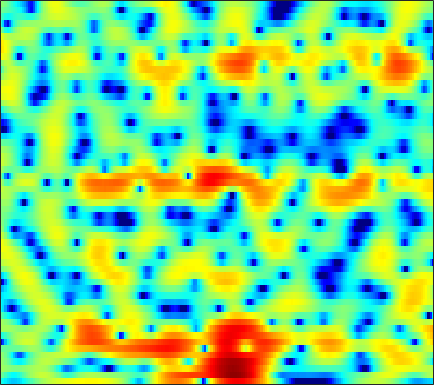

Source data for this figure (header and first rows):
-3.5419, -4.1879, -5.0116, -5.7529, -6.1935, -6.5639, -6.645, -6.4973, -6.065, -5.4208, -4.6498, -4.0528, -3.2357, -2.4542, -1.8911, -1.2035, -0.55191, -0.09874, 0.4571, 0.95532, 1.4062, 1.7092, 2.0659, 2.3759
-0.3259, -1.081, -2.125, -3.135, -3.8, -4.4, -4.532, -4.29, -3.627, -2.73, -1.776, -1.08, -0.2287, 0.5166, 1, 1.541, 1.96, 2.199, 2.412, 2.502, 2.47, 2.357, 2.089, 1.687
1.115, 0.902, 0.6089, 0.3333, 0.1485, -0.03622, -0.1488, -0.1802, -0.1484, -0.03435, 0.1518, 0.3283, 0.5953, 0.8879, 1.093, 1.333, 1.52, 1.606, 1.634, 1.546, 1.32, 1.054, 0.5446, -0.1691
0.9933, 0.5593, -0.1327, -0.9721, -1.677, -2.69, -3.696, -4.35, -4.886, -4.848, -4.238, -3.545, -2.479, -1.431, -0.7085, 0.1358, 0.829, 1.244, 1.668, 1.955, 2.11, 2.142, 2.082, 1.917
0.7635, 0.2035, -0.7057, -1.838, -2.88, -4.598, -6.761, -8.661, -10.99, -10.98, -8.59, -6.608, -4.36, -2.623, -1.608, -0.5234, 0.2566, 0.6953, 1.129, 1.431, 1.634, 1.733, 1.842, 1.95
-0.6829, -0.8643, -0.9904, -1.024, -1.02, -0.9973, -0.9478, -0.8725, -0.7141, -0.4744, -0.1364, 0.1606, 0.5489, 0.8666, 1.014, 1.073, 0.9423, 0.7049, 0.1966, -0.5141, -1.409, -2.127, -2.907, -3.124
-15.29, -11.2, -6.731, -3.843, -2.272, -0.7329, 0.3859, 1.03, 1.711, 2.208, 2.562, 2.741, 2.851, 2.825, 2.7, 2.376, 1.828, 1.235, 0.1552, -1.339, -3.376, -5.348, -8.51, -10.78
-3.609, -3.298, -2.506, -1.553, -0.8591, -0.03135, 0.6473, 1.047, 1.474, 1.797, 2.032, 2.152, 2.24, 2.241, 2.181, 2.013, 1.707, 1.395, 0.8369, 0.1419, -0.6457, -1.266, -2.118, -2.892
1.283, 1.245, 1.225, 1.162, 1.085, 0.9301, 0.7212, 0.5348, 0.2649, 0.0161, -0.1445, -0.1542, -0.01408, 0.3214, 0.6308, 1.042, 1.389, 1.587, 1.695, 1.627, 1.351, 0.977, 0.2444, -0.805
1.311, 0.9836, 0.4698, -0.1347, -0.6544, -1.474, -2.459, -3.388, -4.999, -7.207, -10.14, -12.16, -11.41, -7.87, -5.434, -2.911, -1.04, 0.03118, 1.088, 1.792, 2.179, 2.321, 2.326, 2.166
-1.415, -2.17, -3.243, -4.302, -5.048, -5.864, -6.525, -6.949, -7.562, -8.274, -8.992, -9.156, -8.368, -6.543, -4.942, -2.93, -1.189, -0.1178, 1.016, 1.864, 2.444, 2.745, 2.987, 3.084
-4.115, -5.527, -8.039, -11.66, -15.45, -19.01, -14.48, -11.32, -8.385, -6.325, -4.753, -3.76, -2.552, -1.389, -0.5646, 0.4696, 1.389, 1.98, 2.604, 3.062, 3.345, 3.451, 3.428, 3.234
-4.609, -5.269, -6.342, -7.472, -8.091, -8.241, -7.343, -6.238, -4.595, -3.039, -1.663, -0.7517, 0.3071, 1.2, 1.776, 2.419, 2.914, 3.183, 3.42, 3.494, 3.41, 3.224, 2.818, 2.225
-5.382, -5.11, -4.741, -4.323, -3.934, -3.314, -2.582, -1.96, -1.089, -0.2276, 0.578, 1.126, 1.765, 2.275, 2.562, 2.836, 2.959, 2.963, 2.853, 2.605, 2.218, 1.833, 1.217, 0.4558
-7.684, -6.958, -5.737, -4.393, -3.399, -2.13, -0.9807, -0.1943, 0.7256, 1.506, 2.136, 2.507, 2.866, 3.065, 3.112, 3.023, 2.777, 2.497, 1.993, 1.356, 0.6349, 0.05865, -0.728, -1.524
-19.33, -14.41, -8.981, -5.352, -3.338, -1.235, 0.3969, 1.361, 2.377, 3.12, 3.63, 3.866, 3.986, 3.897, 3.697, 3.239, 2.566, 1.904, 0.8111, -0.5003, -2.017, -3.227, -4.769, -5.857
-6.418, -5.592, -3.833, -1.927, -0.6302, 0.8625, 2.049, 2.751, 3.453, 3.909, 4.127, 4.147, 3.989, 3.615, 3.194, 2.447, 1.449, 0.5238, -1.001, -2.978, -5.639, -8.391, -14.09, -32.68
-0.3805, 0.03365, 0.6677, 1.335, 1.823, 2.42, 2.882, 3.127, 3.312, 3.311, 3.124, 2.866, 2.375, 1.716, 1.122, 0.214, -0.8034, -1.614, -2.75, -3.963, -5.204, -6.093, -7.099, -7.568
1.736, 2.143, 2.589, 2.921, 3.099, 3.216, 3.204, 3.097, 2.814, 2.371, 1.761, 1.185, 0.2563, -0.8351, -1.767, -3.108, -4.456, -5.369, -6.248, -6.551, -6.354, -5.979, -5.354, -4.642
3.003, 3.343, 3.612, 3.702, 3.651, 3.423, 3.04, 2.655, 1.988, 1.164, 0.1801, -0.6809, -2.008, -3.575, -4.978, -7.31, -10.56, -14.16, -20.88, -16.75, -11.06, -8.294, -5.643, -3.738
3.965, 4, 3.865, 3.534, 3.177, 2.576, 1.822, 1.152, 0.147, -1.035, -2.376, -3.447, -4.907, -6.314, -7.254, -8.329, -9.271, -9.81, -9.951, -8.8, -6.778, -5.131, -3.132, -1.507
4.189, 3.754, 2.993, 2.058, 1.273, 0.189, -0.9266, -1.775, -2.975, -4.396, -6.239, -8.024, -11.18, -14.81, -15.4, -12.45, -9.272, -7.392, -5.327, -3.554, -1.988, -0.9183, 0.3532, 1.39
2.927, 1.95, 0.3109, -1.715, -3.473, -5.899, -7.679, -8.116, -7.967, -7.769, -8.071, -8.731, -10.06, -11.27, -11.07, -9.028, -6.393, -4.602, -2.532, -0.8292, 0.5589, 1.436, 2.39, 3.115
1.157, 0.001264, -1.983, -4.689, -7.426, -12.55, -18.29, -15.82, -11.28, -8.637, -7.063, -6.279, -5.485, -4.738, -4.117, -3.164, -2.065, -1.212, -0.08804, 0.9284, 1.818, 2.375, 2.965, 3.386
0.3385, -0.3624, -1.469, -2.734, -3.692, -4.858, -5.608, -5.807, -5.618, -5.087, -4.432, -3.897, -3.183, -2.439, -1.868, -1.083, -0.3015, 0.2841, 1.016, 1.659, 2.202, 2.524, 2.821, 2.953
0.08002, -0.153, -0.5977, -1.149, -1.597, -2.187, -2.697, -3.009, -3.285, -3.363, -3.228, -2.982, -2.491, -1.847, -1.296, -0.5269, 0.2378, 0.7734, 1.408, 1.946, 2.348, 2.555, 2.685, 2.624
0.09923, 0.2047, 0.1171, -0.2034, -0.5917, -1.26, -2.11, -2.818, -3.804, -4.694, -5.163, -5.086, -4.356, -3.193, -2.233, -0.9956, 0.1019, 0.8001, 1.572, 2.163, 2.562, 2.743, 2.827, 2.734
0.6359, 0.891, 0.9283, 0.6351, 0.2033, -0.6987, -2.025, -3.398, -5.948, -10, -17.52, -18.93, -10.63, -6.093, -3.846, -1.708, -0.2092, 0.6349, 1.471, 2.033, 2.397, 2.558, 2.643, 2.596
1.684, 1.768, 1.674, 1.374, 1.018, 0.3453, -0.5563, -1.423, -2.802, -4.309, -5.365, -5.44, -4.432, -2.951, -1.894, -0.7386, 0.07371, 0.4751, 0.7998, 0.9187, 0.9668, 0.9799, 1.001, 1.01
2.44, 2.113, 1.692, 1.369, 1.196, 1.077, 0.9721, 0.8811, 0.756, 0.6345, 0.5769, 0.6121, 0.7411, 0.9048, 0.9841, 0.9442, 0.6737, 0.2617, -0.5765, -1.647, -2.703, -3.187, -3.13, -2.499
1.601, 0.1442, -1.639, -2.317, -1.803, -0.4893, 0.7932, 1.576, 2.331, 2.845, 3.144, 3.277, 3.311, 3.219, 3.035, 2.561, 1.724, 0.7732, -1.153, -4.337, -10.32, -23.25, -12.52, -5.991
-0.1807, -2.991, -8.717, -12.16, -7.623, -3.337, -0.8591, 0.2914, 1.248, 1.765, 2.022, 2.096, 2.146, 2.143, 2.105, 1.974, 1.657, 1.274, 0.5393, -0.4182, -1.348, -1.748, -1.609, -0.8814
1.562, 0.7017, -0.3214, -0.9618, -1.105, -1.031, -0.9076, -0.9622, -1.251, -1.857, -2.614, -3.168, -3.524, -3.273, -2.721, -1.753, -0.8359, -0.2648, 0.3146, 0.7455, 1.048, 1.248, 1.5, 1.717
2.643, 2.266, 1.706, 1.106, 0.6214, -0.1114, -1.012, -1.863, -3.358, -5.477, -8.67, -12.4, -21.52, -15.64, -10.44, -6.338, -3.615, -2.103, -0.5737, 0.5842, 1.446, 1.944, 2.417, 2.683
2.385, 2.135, 1.681, 1.105, 0.5756, -0.2683, -1.314, -2.223, -3.685, -5.393, -7.288, -8.612, -9.648, -9.191, -8.025, -6.038, -4.047, -2.673, -1.06, 0.2813, 1.353, 1.977, 2.579, 2.924
1.311, 1.097, 0.7249, 0.2397, -0.1956, -0.8995, -1.755, -2.516, -3.674, -4.967, -6.292, -7.186, -8.026, -8.108, -7.57, -6.202, -4.439, -3.068, -1.339, 0.1489, 1.379, 2.104, 2.824, 3.26
-0.8651, -1.068, -1.301, -1.531, -1.729, -2.08, -2.602, -3.17, -4.181, -5.601, -7.618, -9.735, -13.96, -19.22, -16.24, -10.18, -6.097, -3.822, -1.447, 0.372, 1.764, 2.573, 3.368, 3.862
-5.818, -6.105, -6.016, -5.484, -4.996, -4.424, -4.1, -4.054, -4.321, -4.986, -6.044, -7.082, -8.508, -9.145, -8.44, -6.32, -3.945, -2.326, -0.4765, 1.037, 2.219, 2.921, 3.613, 4.046
-16.52, -20.38, -17.02, -11.93, -9.359, -6.996, -5.445, -4.651, -3.989, -3.654, -3.522, -3.474, -3.359, -3.067, -2.677, -1.934, -1.009, -0.2659, 0.7055, 1.602, 2.379, 2.86, 3.351, 3.659
-13.04, -13.42, -12.25, -9.924, -8.175, -6.188, -4.671, -3.818, -2.963, -2.364, -1.954, -1.717, -1.445, -1.15, -0.8921, -0.4808, 0.01028, 0.4191, 0.9911, 1.557, 2.091, 2.44, 2.822, 3.077
-7.95, -7.107, -5.989, -4.841, -4.008, -2.998, -2.163, -1.684, -1.228, -0.9608, -0.8566, -0.8505, -0.8935, -0.9375, -0.9298, -0.8289, -0.6054, -0.3514, 0.09989, 0.6226, 1.167, 1.562, 2.04, 2.421
-3.953, -2.839, -1.661, -0.7491, -0.2068, 0.3205, 0.6275, 0.7154, 0.6173, 0.2771, -0.2785, -0.8251, -1.663, -2.537, -3.107, -3.587, -3.613, -3.334, -2.677, -1.823, -0.9022, -0.2098, 0.6481, 1.395
0.4801, 1.166, 1.913, 2.452, 2.709, 2.84, 2.715, 2.444, 1.815, 0.8398, -0.5365, -1.883, -4.183, -7.17, -9.851, -12.99, -12.71, -10.97, -8.725, -6.805, -5.077, -3.826, -2.25, -0.8429
3.086, 3.434, 3.803, 4.022, 4.062, 3.936, 3.566, 3.097, 2.202, 0.9526, -0.7481, -2.371, -5.122, -8.716, -12.04, -16.27, -16.89, -15.94, -15.15, -14.52, -12.59, -10.29, -7.129, -4.458
3.629, 3.886, 4.144, 4.267, 4.256, 4.079, 3.69, 3.244, 2.42, 1.317, -0.06835, -1.294, -3.172, -5.241, -6.856, -9.015, -11.15, -12.98, -16.25, -20.79, -18.83, -14.15, -9.528, -6.277
2.61, 2.972, 3.377, 3.648, 3.744, 3.695, 3.442, 3.127, 2.517, 1.696, 0.6883, -0.1848, -1.486, -2.907, -4.016, -5.492, -6.922, -7.874, -8.888, -9.267, -8.801, -7.986, -6.465, -4.821
0.2093, 1.049, 1.986, 2.648, 2.95, 3.116, 3.04, 2.835, 2.41, 1.83, 1.091, 0.4401, -0.5379, -1.665, -2.586, -3.88, -5.192, -6.082, -6.988, -7.38, -7.003, -6.315, -5.034, -3.601
-2.525, -0.5796, 1.093, 2.026, 2.372, 2.502, 2.345, 2.094, 1.686, 1.236, 0.7508, 0.3376, -0.338, -1.226, -2.089, -3.598, -5.615, -7.59, -10.89, -13.79, -12.09, -9.164, -5.835, -3.302
0.4235, 1.273, 1.98, 2.126, 1.907, 1.199, 0.1416, -0.7286, -1.669, -2.004, -1.776, -1.491, -1.258, -1.379, -1.772, -2.749, -4.316, -5.923, -8.516, -10.5, -9.348, -7.163, -4.366, -2.119
4.101, 3.905, 3.419, 2.563, 1.579, -0.3714, -3.419, -6.964, -15.84, -13.87, -7.03, -4.417, -2.448, -1.482, -1.212, -1.288, -1.712, -2.168, -2.741, -3.074, -3.006, -2.654, -1.957, -1.069
5.59, 5.086, 4.262, 3.242, 2.291, 0.7808, -1.025, -2.457, -3.925, -4.093, -3.099, -2.189, -1.17, -0.5571, -0.3603, -0.4168, -0.7689, -1.182, -1.875, -2.593, -3.202, -3.495, -3.542, -3.196
5.419, 4.856, 4.1, 3.34, 2.785, 2.07, 1.412, 1.025, 0.6818, 0.5486, 0.5861, 0.6687, 0.7578, 0.7213, 0.5567, 0.09856, -0.6863, -1.506, -3.008, -5.047, -7.655, -9.777, -11.1, -9.6
3.98, 3.243, 2.405, 1.825, 1.607, 1.529, 1.636, 1.764, 1.952, 2.126, 2.246, 2.293, 2.248, 2.055, 1.785, 1.219, 0.3522, -0.5507, -2.168, -4.48, -7.726, -10.81, -13.13, -10.38
0.2875, -1.469, -3.668, -4.457, -3.777, -2.138, -0.583, 0.329, 1.241, 1.874, 2.286, 2.47, 2.575, 2.53, 2.405, 2.114, 1.678, 1.232, 0.5193, -0.3116, -1.16, -1.689, -2.05, -2.018
-3.26, -6.115, -11.84, -14.77, -10.26, -5.904, -3.321, -2.045, -0.8913, -0.1867, 0.2225, 0.3887, 0.5157, 0.5893, 0.6417, 0.7263, 0.8267, 0.9111, 0.9965, 1.074, 1.135, 1.194, 1.28, 1.393
-1.956, -2.747, -3.691, -4.121, -4.054, -3.611, -3.098, -2.783, -2.541, -2.541, -2.77, -3.037, -3.423, -3.636, -3.555, -3.049, -2.197, -1.441, -0.4465, 0.4467, 1.21, 1.688, 2.195, 2.58
-0.505, -0.7647, -1.19, -1.624, -1.943, -2.36, -2.795, -3.162, -3.799, -4.659, -5.872, -7.111, -9.42, -12.36, -13.51, -10.87, -7.066, -4.744, -2.293, -0.4459, 0.9551, 1.767, 2.602, 3.181
0.443, 0.1699, -0.3659, -1.102, -1.744, -2.688, -3.664, -4.403, -5.357, -6.31, -7.387, -8.434, -10.31, -12.6, -13.28, -10.8, -7.142, -4.769, -2.237, -0.2711, 1.23, 2.105, 2.988, 3.567
